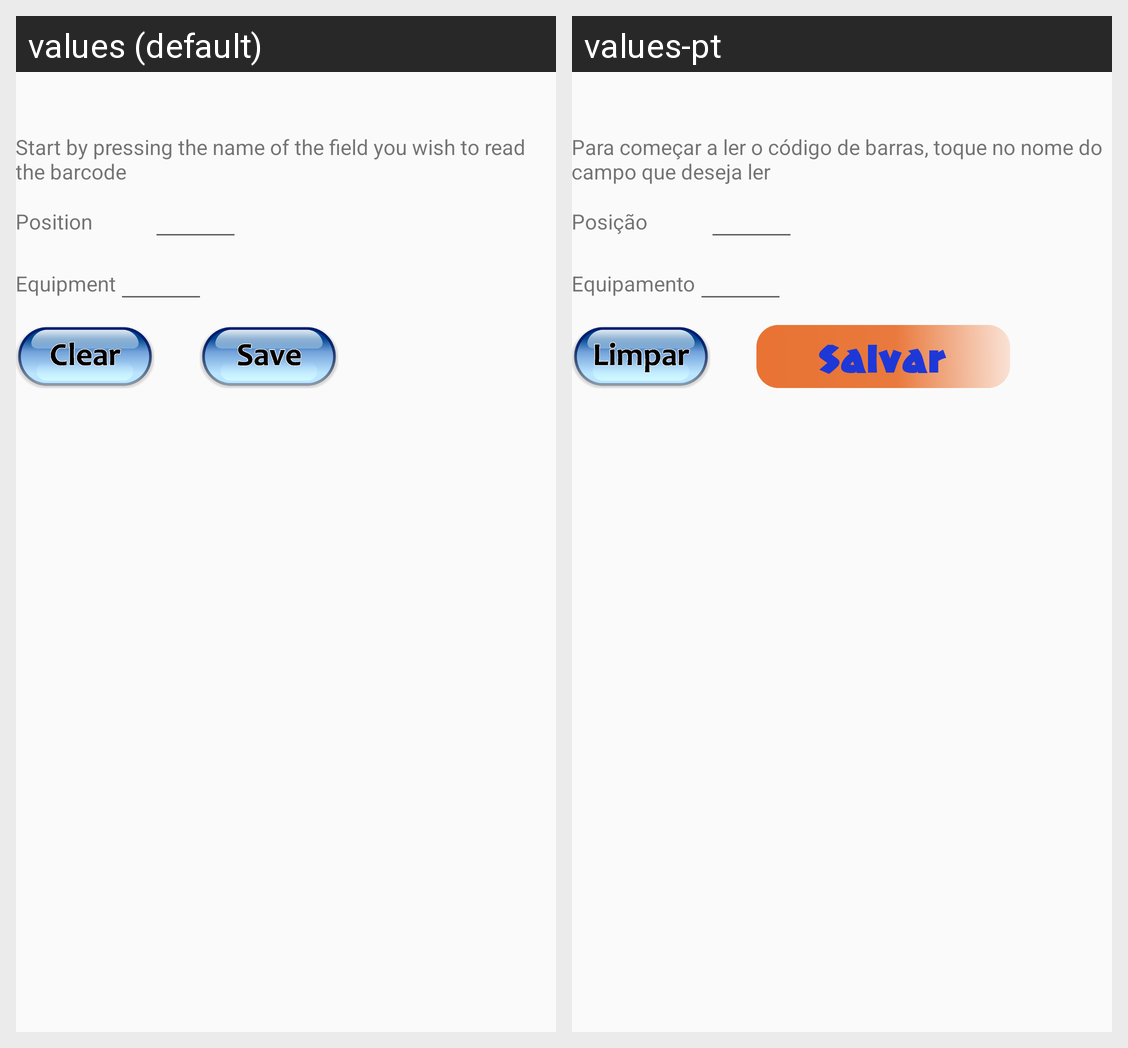

Strings drawn on this Android screen and how each of the app's shown locales translates them:
Android screen res/layout/fragment_rack_display.xml rendered under 2 locales, left to right: values (default), values-pt. Device: Nexus 5 (rendered at 1080×1920; each locale shown at half size, 540×960, under a caption strip naming it); theme AppTheme.
Strings drawn on this screen, with the default value and each locale's value (text and hints the layout hard-codes, and strings that could not be matched under every locale, appear in the picture but are not listed):

help_text
  values: Start by pressing the name of the field you wish to read the barcode
  values-pt: Para começar a ler o código de barras, toque no nome do campo que deseja ler

position
  values: Position
  values-pt: Posição

equipment
  values: Equipment
  values-pt: Equipamento
